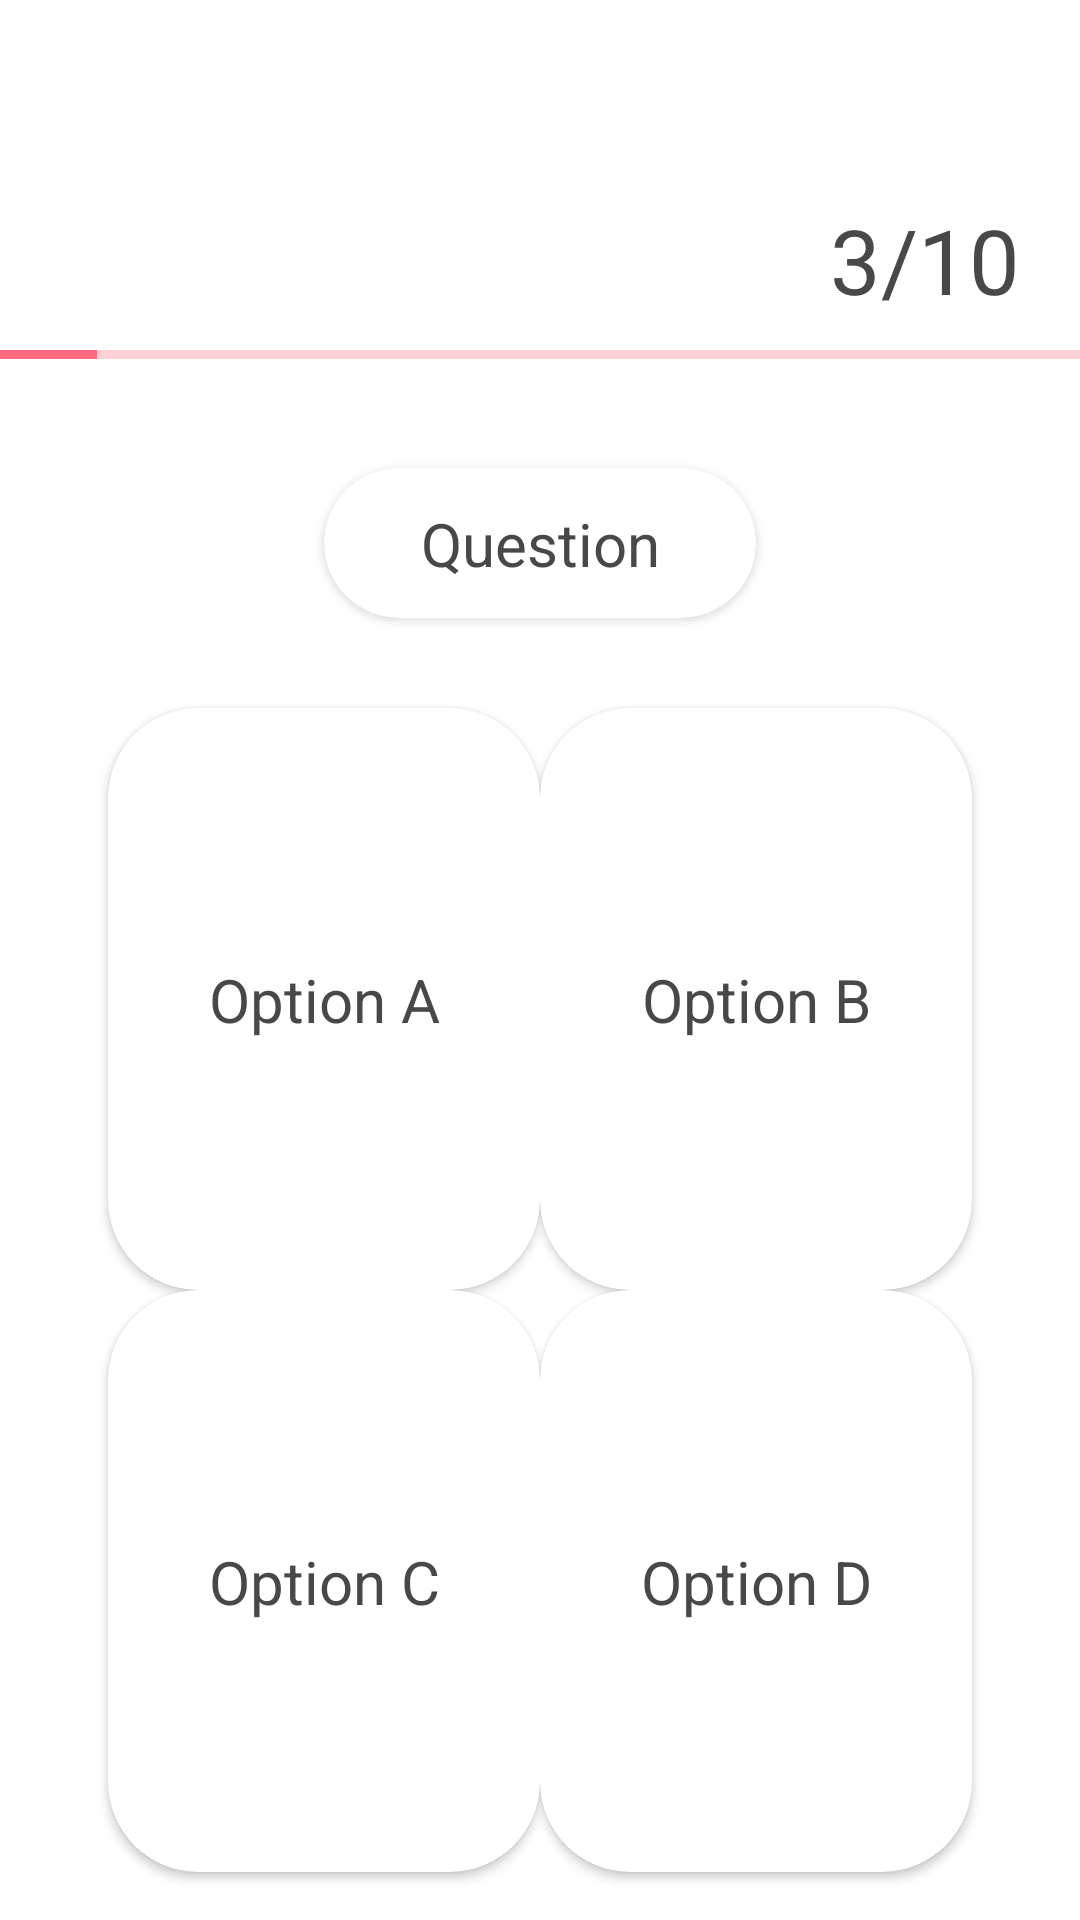

Layout XML and referenced resources for this Android screen:
<!-- AndroidManifest.xml: application theme Theme.BootcampKlon -->
<!-- res/layout/activity_word_test.xml -->
<?xml version="1.0" encoding="utf-8"?>
<androidx.constraintlayout.widget.ConstraintLayout xmlns:android="http://schemas.android.com/apk/res/android"
    android:layout_width="match_parent"
    android:layout_height="match_parent"
    xmlns:tools="http://schemas.android.com/tools"
    tools:context=".WordTestActivity"
    xmlns:app="http://schemas.android.com/apk/res-auto">

    <TextView
        android:layout_width="wrap_content"
        android:layout_height="wrap_content"
        app:layout_constraintEnd_toEndOf="parent"
        app:layout_constraintBottom_toTopOf="@id/progress_horizontal"
        android:text="@string/progress_test"
        android:textSize="@dimen/text_size_big"
        android:textColor="@color/text_color_dark"
        android:layout_marginEnd="20dp"
        android:layout_marginBottom="10dp"/>

    <ProgressBar
        android:id="@+id/progress_horizontal"
        style="@android:style/Widget.ProgressBar.Horizontal"
        android:layout_width="370dp"
        android:layout_height="3dp"
        android:progress="10"
        android:layout_marginTop="80dp"
        android:theme="@style/questionProgressBar"
        app:layout_constraintStart_toStartOf="parent"
        app:layout_constraintEnd_toEndOf="parent"
        app:layout_constraintTop_toTopOf="parent"
        app:layout_constraintBottom_toTopOf="@id/question_card"/>

    <androidx.cardview.widget.CardView
        android:id="@+id/question_card"
        android:layout_width="@dimen/card_view_width"
        android:layout_height="@dimen/card_view_height_small"
        app:cardCornerRadius="@dimen/card_view_radious"
        android:elevation="@dimen/card_view_elevation"
        android:layout_marginBottom="30dp"
        app:layout_constraintStart_toStartOf="parent"
        app:layout_constraintEnd_toEndOf="parent"
        app:layout_constraintBottom_toTopOf="@id/option_b_card">

        <androidx.constraintlayout.widget.ConstraintLayout
            android:layout_width="@dimen/card_view_width"
            android:layout_height="@dimen/card_view_height_small">

            <androidx.appcompat.widget.AppCompatTextView
                android:layout_width="wrap_content"
                android:layout_height="wrap_content"
                android:id="@+id/question_text"
                android:textColor="@color/text_color_dark"
                android:textSize="@dimen/text_size_medium"
                android:text="@string/question_word_name"
                app:layout_constraintStart_toStartOf="parent"
                app:layout_constraintEnd_toEndOf="parent"
                app:layout_constraintTop_toTopOf="parent"
                app:layout_constraintBottom_toBottomOf="parent"/>

        </androidx.constraintlayout.widget.ConstraintLayout>

    </androidx.cardview.widget.CardView>

    <androidx.cardview.widget.CardView
        android:id="@+id/option_a_card"
        android:layout_width="@dimen/card_view_width"
        android:layout_height="@dimen/card_view_height"
        app:cardCornerRadius="@dimen/card_view_radious"
        android:elevation="@dimen/card_view_elevation"
        android:layout_marginTop="@dimen/card_view_top_margin"
        android:layout_marginStart="@dimen/card_view_side_margin"
        app:layout_constraintBottom_toTopOf="@id/option_c_card"
        app:layout_constraintEnd_toStartOf="@id/option_b_card"
        app:layout_constraintTop_toTopOf="parent"
        app:layout_constraintStart_toStartOf="parent">

        <androidx.constraintlayout.widget.ConstraintLayout
            android:layout_width="@dimen/card_view_width"
            android:layout_height="@dimen/card_view_height">

            <androidx.appcompat.widget.AppCompatTextView
                android:id="@+id/option_a_text"
                android:layout_width="wrap_content"
                android:layout_height="wrap_content"
                android:textColor="@color/text_color_dark"
                android:text="@string/first_option_name"
                android:textSize="@dimen/text_size_medium"
                app:layout_constraintStart_toStartOf="parent"
                app:layout_constraintEnd_toEndOf="parent"
                app:layout_constraintTop_toTopOf="parent"
                app:layout_constraintBottom_toBottomOf="parent"/>

            <androidx.appcompat.widget.AppCompatCheckBox
                android:id="@+id/option_a_check"
                android:layout_width="wrap_content"
                android:layout_height="wrap_content"
                android:button="@drawable/rounded_checkbox"
                android:minWidth="0dp"
                android:minHeight="0dp"
                app:layout_constraintBottom_toBottomOf="parent"
                app:layout_constraintEnd_toEndOf="parent"
                app:layout_constraintStart_toStartOf="parent"
                app:layout_constraintTop_toBottomOf="@id/option_a_text"
                tools:ignore="TouchTargetSizeCheck" />

        </androidx.constraintlayout.widget.ConstraintLayout>

    </androidx.cardview.widget.CardView>

    <androidx.cardview.widget.CardView
        android:id="@+id/option_b_card"
        android:layout_width="@dimen/card_view_width"
        android:layout_height="@dimen/card_view_height"
        app:cardCornerRadius="@dimen/card_view_radious"
        android:elevation="@dimen/card_view_elevation"
        android:layout_marginTop="@dimen/card_view_top_margin"
        android:layout_marginEnd="@dimen/card_view_side_margin"
        app:layout_constraintBottom_toTopOf="@id/option_d_card"
        app:layout_constraintStart_toEndOf="@id/option_a_card"
        app:layout_constraintTop_toTopOf="parent"
        app:layout_constraintEnd_toEndOf="parent">

        <androidx.constraintlayout.widget.ConstraintLayout
            android:layout_width="@dimen/card_view_width"
            android:layout_height="@dimen/card_view_height">

            <androidx.appcompat.widget.AppCompatTextView
                android:id="@+id/option_b_text"
                android:layout_width="wrap_content"
                android:layout_height="wrap_content"
                android:textColor="@color/text_color_dark"
                android:text="@string/second_option_name"
                android:textSize="@dimen/text_size_medium"
                app:layout_constraintStart_toStartOf="parent"
                app:layout_constraintEnd_toEndOf="parent"
                app:layout_constraintTop_toTopOf="parent"
                app:layout_constraintBottom_toBottomOf="parent"/>

            <androidx.appcompat.widget.AppCompatCheckBox
                android:id="@+id/option_b_check"
                android:layout_width="wrap_content"
                android:layout_height="wrap_content"
                android:button="@drawable/rounded_checkbox"
                android:minWidth="0dp"
                android:minHeight="0dp"
                app:layout_constraintBottom_toBottomOf="parent"
                app:layout_constraintEnd_toEndOf="parent"
                app:layout_constraintStart_toStartOf="parent"
                app:layout_constraintTop_toBottomOf="@id/option_b_text"
                tools:ignore="TouchTargetSizeCheck" />

        </androidx.constraintlayout.widget.ConstraintLayout>

    </androidx.cardview.widget.CardView>

    <androidx.cardview.widget.CardView
        android:id="@+id/option_c_card"
        android:layout_width="@dimen/card_view_width"
        android:layout_height="@dimen/card_view_height"
        app:cardCornerRadius="@dimen/card_view_radious"
        android:elevation="@dimen/card_view_elevation"
        android:layout_marginBottom="20dp"
        android:layout_marginStart="@dimen/card_view_side_margin"
        app:layout_constraintTop_toBottomOf="@id/option_a_card"
        app:layout_constraintEnd_toStartOf="@id/option_d_card"
        app:layout_constraintBottom_toBottomOf="parent"
        app:layout_constraintStart_toStartOf="parent">

        <androidx.constraintlayout.widget.ConstraintLayout
            android:layout_width="@dimen/card_view_width"
            android:layout_height="@dimen/card_view_height">

            <androidx.appcompat.widget.AppCompatTextView
                android:id="@+id/option_c_text"
                android:layout_width="wrap_content"
                android:layout_height="wrap_content"
                android:textColor="@color/text_color_dark"
                android:text="@string/third_option_name"
                android:textSize="@dimen/text_size_medium"
                app:layout_constraintStart_toStartOf="parent"
                app:layout_constraintEnd_toEndOf="parent"
                app:layout_constraintTop_toTopOf="parent"
                app:layout_constraintBottom_toBottomOf="parent"/>

            <androidx.appcompat.widget.AppCompatCheckBox
                android:id="@+id/option_c_check"
                android:layout_width="wrap_content"
                android:layout_height="wrap_content"
                android:button="@drawable/rounded_checkbox"
                android:minWidth="0dp"
                android:minHeight="0dp"
                app:layout_constraintBottom_toBottomOf="parent"
                app:layout_constraintEnd_toEndOf="parent"
                app:layout_constraintStart_toStartOf="parent"
                app:layout_constraintTop_toBottomOf="@id/option_c_text"
                tools:ignore="TouchTargetSizeCheck" />

        </androidx.constraintlayout.widget.ConstraintLayout>

    </androidx.cardview.widget.CardView>

    <androidx.cardview.widget.CardView
        android:id="@+id/option_d_card"
        android:layout_width="@dimen/card_view_width"
        android:layout_height="@dimen/card_view_height"
        app:cardCornerRadius="@dimen/card_view_radious"
        android:elevation="@dimen/card_view_elevation"
        android:layout_marginBottom="20dp"
        android:layout_marginEnd="@dimen/card_view_side_margin"
        app:layout_constraintTop_toBottomOf="@id/option_b_card"
        app:layout_constraintStart_toEndOf="@id/option_c_card"
        app:layout_constraintBottom_toBottomOf="parent"
        app:layout_constraintEnd_toEndOf="parent">

        <androidx.constraintlayout.widget.ConstraintLayout
            android:layout_width="@dimen/card_view_width"
            android:layout_height="@dimen/card_view_height">

            <androidx.appcompat.widget.AppCompatTextView
                android:id="@+id/option_d_text"
                android:layout_width="wrap_content"
                android:layout_height="wrap_content"
                android:textColor="@color/text_color_dark"
                android:text="@string/fourth_option_name"
                android:textSize="@dimen/text_size_medium"
                app:layout_constraintStart_toStartOf="parent"
                app:layout_constraintEnd_toEndOf="parent"
                app:layout_constraintTop_toTopOf="parent"
                app:layout_constraintBottom_toBottomOf="parent"/>

            <androidx.appcompat.widget.AppCompatCheckBox
                android:id="@+id/option_d_check"
                android:layout_width="wrap_content"
                android:layout_height="wrap_content"
                android:button="@drawable/rounded_checkbox"
                android:minWidth="0dp"
                android:minHeight="0dp"
                app:layout_constraintBottom_toBottomOf="parent"
                app:layout_constraintEnd_toEndOf="parent"
                app:layout_constraintStart_toStartOf="parent"
                app:layout_constraintTop_toBottomOf="@id/option_d_text"
                tools:ignore="TouchTargetSizeCheck" />

        </androidx.constraintlayout.widget.ConstraintLayout>

    </androidx.cardview.widget.CardView>

</androidx.constraintlayout.widget.ConstraintLayout>
<!-- resources referenced by this layout -->
<resources>
  <color name="text_color_dark">#484848</color>
  <dimen name="card_view_elevation">20dp</dimen>
  <dimen name="card_view_height">194dp</dimen>
  <dimen name="card_view_height_small">50dp</dimen>
  <dimen name="card_view_radious">30dp</dimen>
  <dimen name="card_view_side_margin">40dp</dimen>
  <dimen name="card_view_top_margin">240dp</dimen>
  <dimen name="card_view_width">144dp</dimen>
  <dimen name="text_size_big">30sp</dimen>
  <dimen name="text_size_medium">20sp</dimen>
  <string name="first_option_name">Option A</string>
  <string name="fourth_option_name">Option D</string>
  <string name="progress_test">3/10</string>
  <string name="question_word_name">Question</string>
  <string name="second_option_name">Option B</string>
  <string name="third_option_name">Option C</string>
  <style name="questionProgressBar" parent="@style/Widget.AppCompat.ProgressBar.Horizontal">
          <item name="android:progressBackgroundTint">@color/progress_bar_background</item>
          <item name="android:progressTint">@color/progress_bar_green</item>
          <item name="android:radius">100dp</item>
      </style>
  <style name="Theme.BootcampKlon" parent="Theme.MaterialComponents.DayNight.DarkActionBar">
          
          <item name="colorPrimary">@color/purple_500</item>
          <item name="colorPrimaryVariant">@color/purple_700</item>
          <item name="colorOnPrimary">@color/word_test_background</item>
          
          <item name="colorSecondary">@color/teal_200</item>
          <item name="colorSecondaryVariant">@color/teal_700</item>
          <item name="colorOnSecondary">@color/black</item>
          
          <item name="android:statusBarColor" tools:targetApi="l">?attr/colorPrimaryVariant</item>
          
      </style>
  <color name="progress_bar_background">#FFD0D6</color>
  <color name="progress_bar_green">#FF6C81</color>
  <color name="purple_500">#FF6200EE</color>
  <color name="purple_700">#FF3700B3</color>
  <color name="word_test_background">#E5E5E5</color>
  <color name="teal_200">#FF03DAC5</color>
  <color name="teal_700">#FF018786</color>
  <color name="black">#FF000000</color>
</resources>
